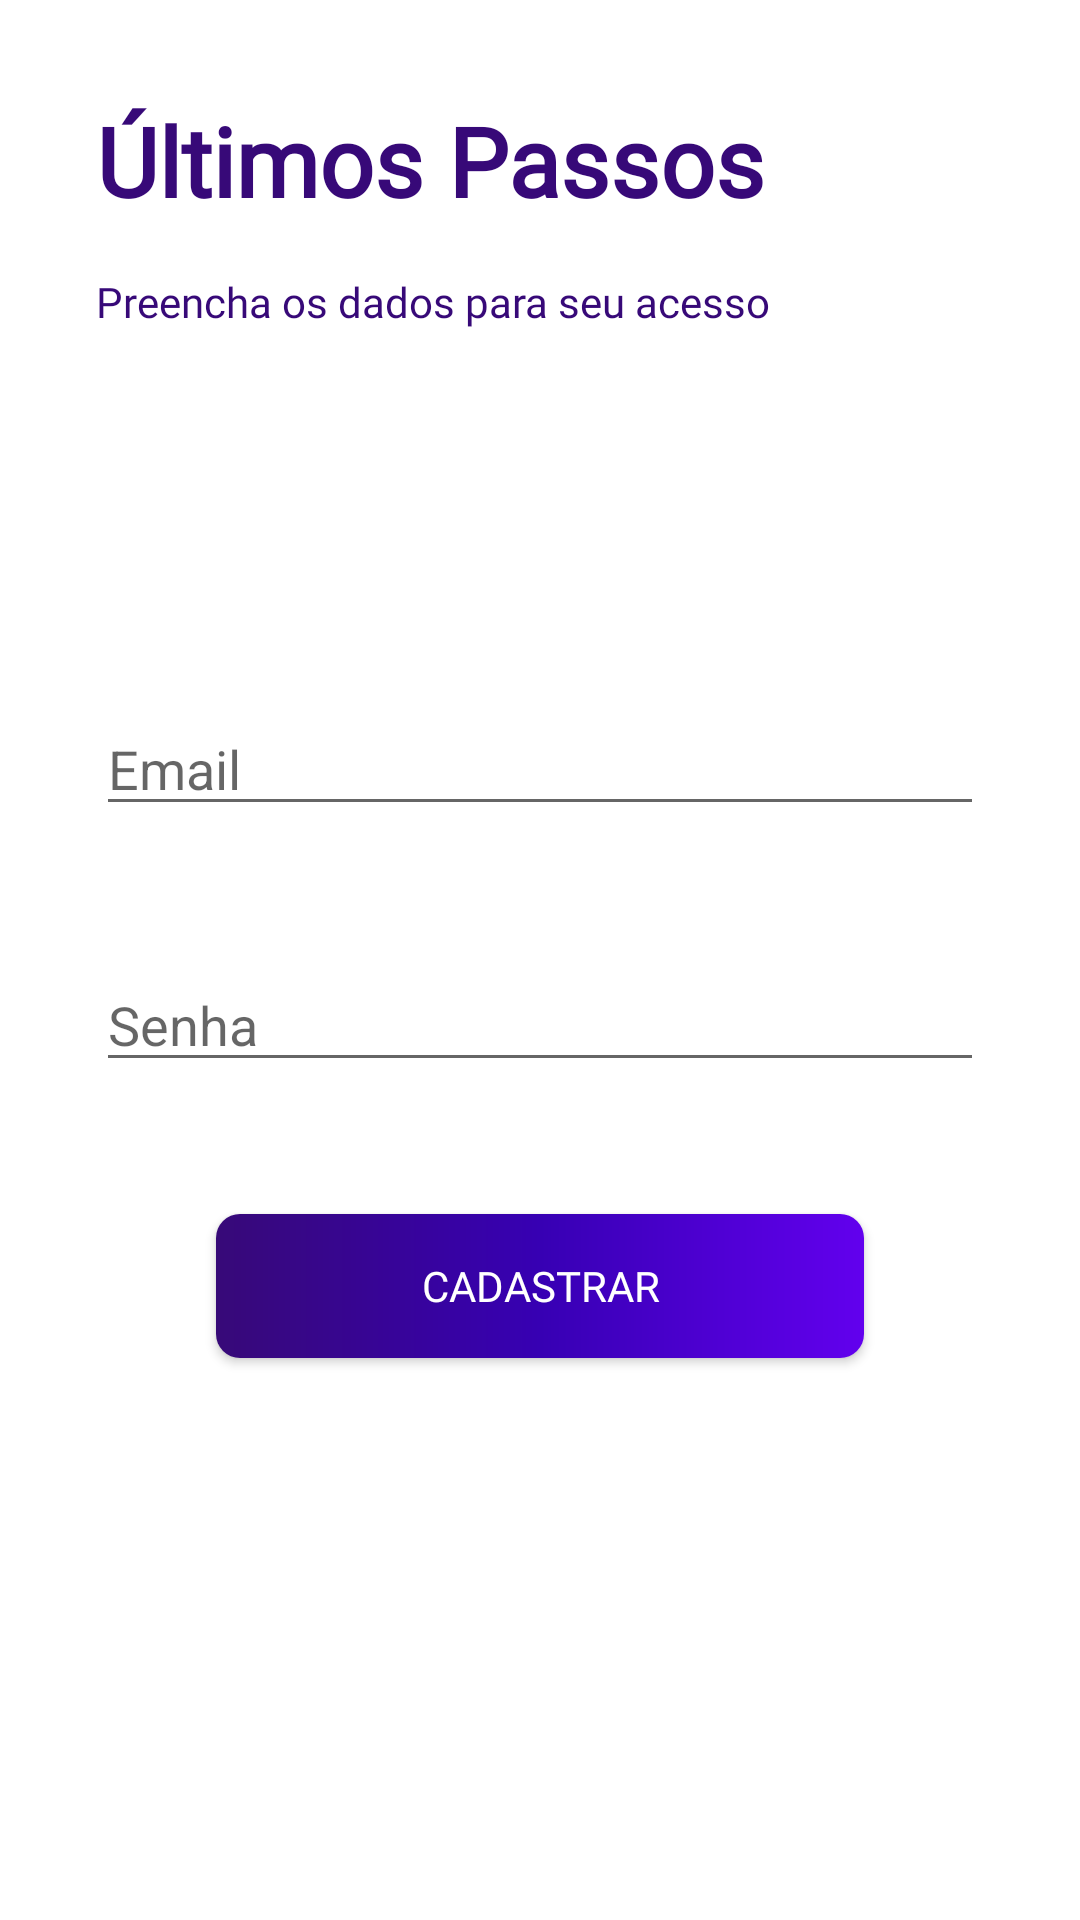

Produce the Android XML layout that renders to this screen, including the resource entries it uses.
<!-- AndroidManifest.xml: application theme Theme.Login -->
<!-- res/layout/fragment_registration_login.xml -->
<?xml version="1.0" encoding="utf-8"?>
<androidx.constraintlayout.widget.ConstraintLayout xmlns:android="http://schemas.android.com/apk/res/android"
    xmlns:tools="http://schemas.android.com/tools"
    android:layout_width="match_parent"
    android:layout_height="match_parent"
    xmlns:app="http://schemas.android.com/apk/res-auto"
    tools:context=".RegistrationLoginFragment"
    android:padding="32dp">

    <TextView
        android:id="@+id/tvTitleRegistrationLogin"
        android:layout_width="wrap_content"
        android:layout_height="wrap_content"
        style="@style/title"
        android:text="@string/registration_login_title"
        app:layout_constraintStart_toStartOf="parent"
        app:layout_constraintTop_toTopOf="parent" />

    <TextView
        android:id="@+id/tvDescription"
        android:layout_width="wrap_content"
        android:layout_height="wrap_content"
        android:text="@string/registration_login_description"
        style="@style/text"
        android:layout_marginTop="16dp"
        app:layout_constraintStart_toStartOf="parent"
        app:layout_constraintTop_toBottomOf="@id/tvTitleRegistrationLogin"/>

    <com.google.android.material.textfield.TextInputEditText
        android:id="@+id/etEmail"
        android:layout_width="match_parent"
        android:layout_height="wrap_content"
        android:layout_marginTop="124dp"
        android:hint="@string/email"
        android:singleLine="true"
        app:layout_constraintStart_toStartOf="parent"
        app:layout_constraintEnd_toEndOf="parent"
        app:layout_constraintTop_toBottomOf="@id/tvDescription"/>

    <com.google.android.material.textfield.TextInputEditText
        android:id="@+id/etPassword"
        android:layout_width="match_parent"
        android:layout_height="wrap_content"
        android:layout_marginTop="44dp"
        android:hint="@string/password"
        android:singleLine="true"
        android:inputType="textPassword"
        app:layout_constraintStart_toStartOf="parent"
        app:layout_constraintEnd_toEndOf="parent"
        app:layout_constraintTop_toBottomOf="@id/etEmail"/>

    <TextView
        android:id="@+id/tvError"
        android:layout_width="wrap_content"
        android:layout_height="wrap_content"
        style="@style/textError"
        android:text="@string/message_error"
        android:visibility="gone"
        tools:visibility="visible"
        app:layout_constraintStart_toStartOf="@id/etPassword"
        app:layout_constraintTop_toBottomOf="@id/etPassword" />

    <androidx.appcompat.widget.AppCompatButton
        android:id="@+id/btnRegistration"
        android:layout_width="match_parent"
        android:layout_height="wrap_content"
        android:layout_marginTop="44dp"
        android:text="@string/signup"
        android:textColor="@color/white"
        android:fontFamily="@font/varela_round"
        android:layout_marginHorizontal="40dp"
        android:background="@drawable/custom_button"
        app:layout_constraintTop_toBottomOf="@id/etPassword"
        app:layout_constraintEnd_toEndOf="@id/etPassword"
        app:layout_constraintStart_toStartOf="@id/etPassword"/>

</androidx.constraintlayout.widget.ConstraintLayout>
<!-- resources referenced by this layout -->
<resources>
  <color name="white">#FFFFFFFF</color>
  <!-- drawable custom_button (drawable) -->
  <?xml version="1.0" encoding="utf-8"?>
  <shape xmlns:android="http://schemas.android.com/apk/res/android"
      android:shape="rectangle">
  
      <corners
          android:radius="8dp"/>
  
      <gradient
          android:startColor="@color/purple_500"
          android:centerColor="@color/purple_700"
          android:endColor="@color/color_default"
          android:angle="180"
          android:type="linear" />
  
  </shape>
  <string name="email">Email</string>
  <string name="message_error">Preencha todos os campos</string>
  <string name="password">Senha</string>
  <string name="registration_login_description">Preencha os dados para seu acesso</string>
  <string name="registration_login_title">Últimos Passos</string>
  <string name="signup">Cadastrar</string>
  <style name="text">
          <item name="android:fontFamily">@font/varela_round</item>
          <item name="android:textColor">@color/color_default</item>
      </style>
  <style name="textError">
          <item name="android:fontFamily">@font/varela_round</item>
          <item name="android:textColor">@color/textError</item>
      </style>
  <style name="title">
          <item name="android:textSize">32sp</item>
          <item name="android:textStyle">bold</item>
          <item name="android:fontFamily">@font/varela_round</item>
          <item name="android:textColor">@color/color_default</item>
      </style>
  <style name="Theme.Login" parent="Theme.MaterialComponents.DayNight.NoActionBar">
          
          <item name="colorPrimary">@color/purple_500</item>
          <item name="colorPrimaryVariant">@color/purple_700</item>
          <item name="colorOnPrimary">@color/white</item>
          
          <item name="colorSecondary">@color/teal_200</item>
          <item name="colorSecondaryVariant">@color/teal_700</item>
          <item name="colorOnSecondary">@color/black</item>
          
          <item name="android:statusBarColor" tools:targetApi="l">?attr/colorPrimaryVariant</item>
          
      </style>
  <color name="purple_500">#FF6200EE</color>
  <color name="purple_700">#FF3700B3</color>
  <color name="color_default">#370978</color>
  <color name="textError">#FF0000</color>
  <color name="teal_200">#FF03DAC5</color>
  <color name="teal_700">#FF018786</color>
  <color name="black">#FF000000</color>
</resources>
